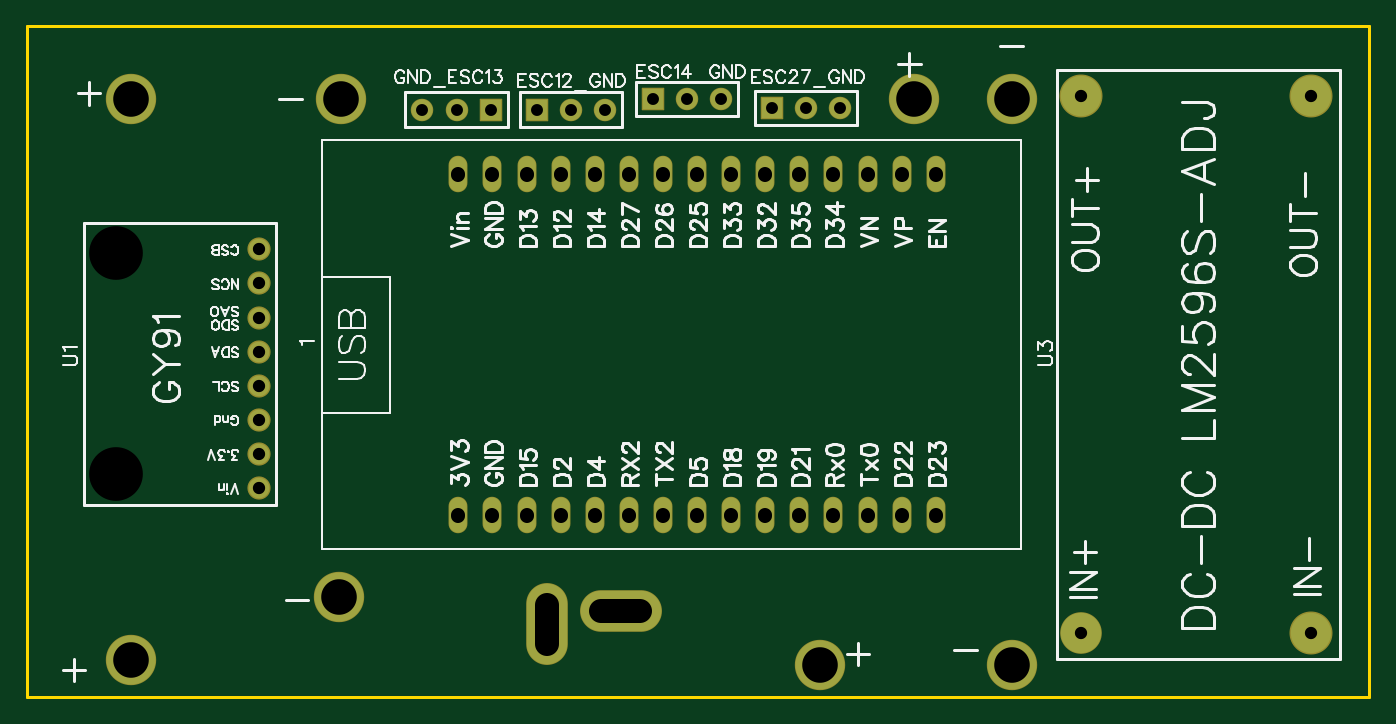
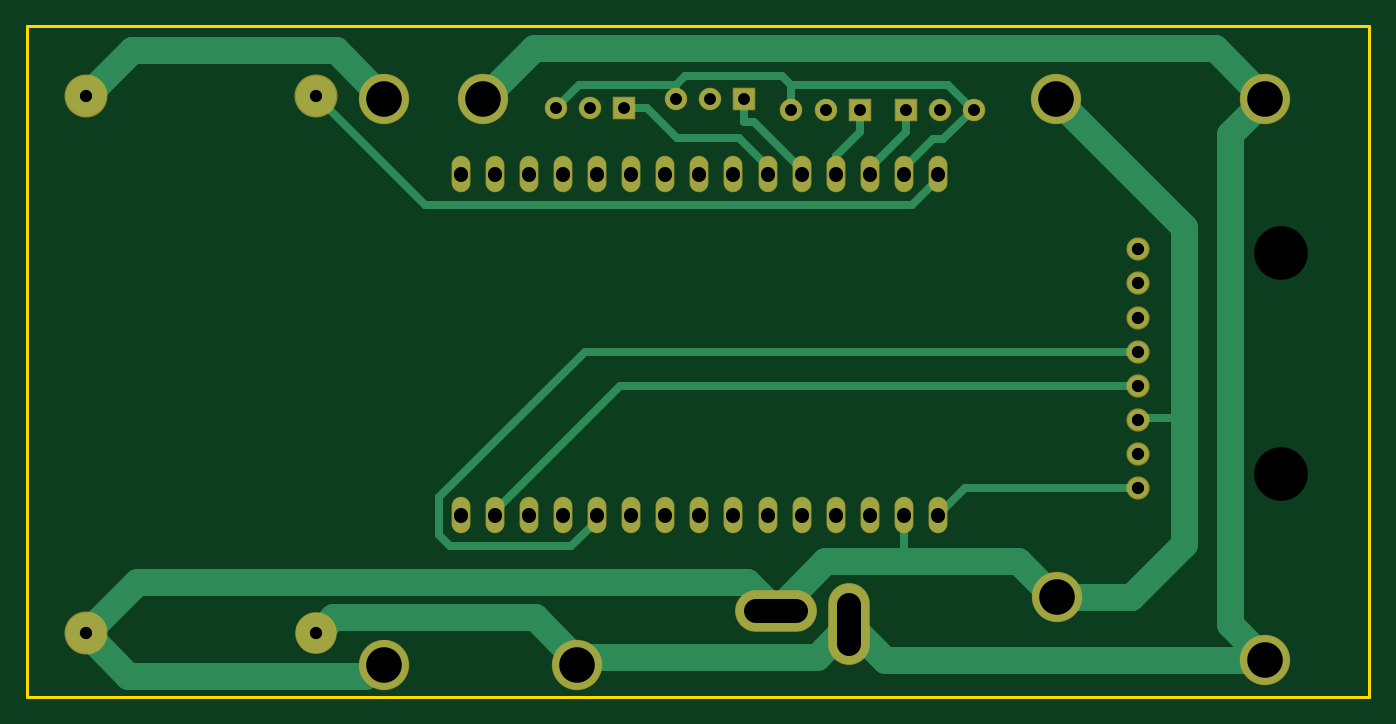
Circuit board: 9 layer files. Board 100.0 x 50.0 mm.
- drill: Drill_NPTH_Through.DRL (296 bytes)
- drill: Drill_PTH_Through.DRL (1913 bytes)
- drill: Drill_PTH_Through_Via.DRL (238 bytes)
- outline: Gerber_BoardOutlineLayer.GKO (526 bytes)
- bottom_copper: Gerber_BottomLayer.GBL (4989 bytes)
- bottom_mask: Gerber_BottomSolderMaskLayer.GBS (2500 bytes)
- top_copper: Gerber_TopLayer.GTL (2306 bytes)
- top_silk: Gerber_TopSilkscreenLayer.GTO (51474 bytes)
- top_mask: Gerber_TopSolderMaskLayer.GTS (2497 bytes)

=== drill: Drill_NPTH_Through.DRL ===
M48
METRIC,LZ,000.000
;FILE_FORMAT=3:3
;TYPE=NON_PLATED
;Layer: NPTH_Through
;EasyEDA v6.5.50, 2025-05-22 18:22:48
;fc6da040da284c709fc099fb5742b6c8,f287e63262dc457b8036977447f4c865,10
;Gerber Generator version 0.2
;Holesize 1 = 4.000 mm
T01C4.000
%
G05
G90
T01
X038227Y072517
X038227Y056007
M30

=== drill: Drill_PTH_Through.DRL (1913 bytes, source withheld) ===
=== drill: Drill_PTH_Through_Via.DRL ===
M48
METRIC,LZ,000.000
;FILE_FORMAT=3:3
;TYPE=PLATED
;Layer: PTH_Through_Via
;EasyEDA v6.5.50, 2025-05-22 18:22:48
;fc6da040da284c709fc099fb5742b6c8,f287e63262dc457b8036977447f4c865,10
;Gerber Generator version 0.2
T01C0.001
%
G05
G90
M30

=== outline: Gerber_BoardOutlineLayer.GKO ===
G04 Layer: BoardOutlineLayer*
G04 EasyEDA v6.5.50, 2025-05-22 18:22:48*
G04 fc6da040da284c709fc099fb5742b6c8,f287e63262dc457b8036977447f4c865,10*
G04 Gerber Generator version 0.2*
G04 Scale: 100 percent, Rotated: No, Reflected: No *
G04 Dimensions in millimeters *
G04 leading zeros omitted , absolute positions ,4 integer and 5 decimal *
%FSLAX45Y45*%
%MOMM*%

%ADD10C,0.2540*%
%ADD11C,0.0105*%
D10*
X3162300Y8940800D02*
G01*
X13162279Y8940800D01*
X13162279Y3940810D01*
X3162300Y3940810D01*
X3162300Y8940800D01*

%LPD*%
M02*

=== bottom_copper: Gerber_BottomLayer.GBL ===
G04 Layer: BottomLayer*
G04 EasyEDA v6.5.50, 2025-05-22 18:22:48*
G04 fc6da040da284c709fc099fb5742b6c8,f287e63262dc457b8036977447f4c865,10*
G04 Gerber Generator version 0.2*
G04 Scale: 100 percent, Rotated: No, Reflected: No *
G04 Dimensions in millimeters *
G04 leading zeros omitted , absolute positions ,4 integer and 5 decimal *
%FSLAX45Y45*%
%MOMM*%

%ADD10C,2.0000*%
%ADD11C,0.6000*%
%ADD12O,1.3081X2.615946*%
%ADD13C,1.5748*%
%ADD14R,1.5748X1.5748*%
%ADD15C,1.5240*%
%ADD16C,3.0000*%
%ADD17C,3.6500*%
%ADD18O,2.999994X5.999988*%
%ADD19O,5.999988X2.999994*%
%ADD20O,0.01X2.999994*%

%LPD*%
D10*
X11042624Y4377778D02*
G01*
X10882782Y4537621D01*
X9378975Y4537621D01*
X4546600Y6019800D02*
G01*
X4546600Y5080000D01*
X4940300Y4686300D01*
X5486400Y4686300D01*
D11*
X4889500Y6007100D02*
G01*
X4876800Y6019800D01*
X4546600Y6019800D01*
D10*
X5499988Y8399983D02*
G01*
X4546600Y7446594D01*
X4546600Y6019800D01*
D11*
X6629400Y5295900D02*
G01*
X6629145Y4953000D01*
D10*
X7584795Y4583099D02*
G01*
X7214895Y4953000D01*
X5778500Y4953000D01*
X5511800Y4686300D01*
X5486400Y4686300D01*
X12725400Y4419600D02*
G01*
X12407900Y4102100D01*
X10642600Y4102100D01*
X10502900Y4241800D01*
X10502900Y4267200D01*
X7584795Y4583099D02*
G01*
X7802295Y4800600D01*
X12344400Y4800600D01*
X12725400Y4419600D01*
X7035800Y4483100D02*
G01*
X7277100Y4241800D01*
X9067800Y4241800D01*
X9378975Y4537621D02*
G01*
X9099524Y4258170D01*
X3937000Y4216400D02*
G01*
X6769100Y4216400D01*
X7035800Y4483100D01*
D11*
X6629400Y7835900D02*
G01*
X6629400Y7879943D01*
X6412102Y8097240D01*
X6337554Y8097240D01*
X6116294Y8318500D01*
D10*
X12725400Y8420100D02*
G01*
X12382500Y8763000D01*
X10863072Y8763000D01*
X10499852Y8400034D01*
X3937000Y8400034D02*
G01*
X4312665Y8775700D01*
X9385300Y8775700D01*
X9766300Y8394700D01*
D11*
X7823200Y8225942D02*
G01*
X7749692Y8225942D01*
X7391400Y7867650D01*
X7391400Y7835900D01*
X7823200Y8394700D02*
G01*
X7823200Y8225942D01*
X11010900Y8420100D02*
G01*
X10197566Y7606766D01*
X6568287Y7606766D01*
X6375400Y7799654D01*
X6375400Y7835900D01*
X4889500Y6261100D02*
G01*
X8748013Y6261100D01*
X9677400Y5331713D01*
X9677400Y5295900D01*
X4889500Y6515100D02*
G01*
X9008821Y6515100D01*
X10094112Y5429808D01*
X10094112Y5148986D01*
X10009428Y5064302D01*
X9107550Y5064302D01*
X8915400Y5256453D01*
X8915400Y5295900D01*
X4889500Y5499100D02*
G01*
X6172200Y5499100D01*
X6375400Y5295900D01*
X6959600Y8149742D02*
G01*
X7137400Y7971942D01*
X7137400Y7835900D01*
X6959600Y8318500D02*
G01*
X6959600Y8149742D01*
X8543442Y8331200D02*
G01*
X8317991Y8105749D01*
X7857363Y8105749D01*
X7645400Y7893786D01*
X7645400Y7835900D01*
X8712200Y8331200D02*
G01*
X8543442Y8331200D01*
X6616700Y8149742D02*
G01*
X6883400Y7883042D01*
X6883400Y7835900D01*
X6616700Y8318500D02*
G01*
X6616700Y8149742D01*
X8331200Y8503589D02*
G01*
X8331200Y8394700D01*
X9220200Y8331200D02*
G01*
X9047810Y8503589D01*
X8331200Y8503589D01*
X6629400Y5295900D02*
G01*
X6629400Y5240629D01*
X7467600Y8503589D02*
G01*
X7467600Y8318500D01*
X7467600Y8503589D02*
G01*
X7534503Y8570493D01*
X8264296Y8570493D01*
X8331200Y8503589D01*
X6116294Y8318500D02*
G01*
X6108700Y8318500D01*
X6116294Y8318500D02*
G01*
X6301384Y8503589D01*
X7467600Y8503589D01*
D10*
X3937000Y8400034D02*
G01*
X4203700Y8133334D01*
X4203700Y4483100D01*
X3937000Y4216400D01*
D12*
G01*
X6375400Y5295900D03*
G01*
X6629400Y5295900D03*
G01*
X6883400Y5295900D03*
G01*
X7137400Y5295900D03*
G01*
X7391400Y5295900D03*
G01*
X7645400Y5295900D03*
G01*
X7899400Y5295900D03*
G01*
X8153400Y5295900D03*
G01*
X8407400Y5295900D03*
G01*
X8661400Y5295900D03*
G01*
X8915400Y5295900D03*
G01*
X9169400Y5295900D03*
G01*
X9423400Y5295900D03*
G01*
X9677400Y5295900D03*
G01*
X9931400Y5295900D03*
G01*
X6375400Y7835900D03*
G01*
X6629400Y7835900D03*
G01*
X6883400Y7835900D03*
G01*
X7137400Y7835900D03*
G01*
X7391400Y7835900D03*
G01*
X7645400Y7835900D03*
G01*
X7899400Y7835900D03*
G01*
X8153400Y7835900D03*
G01*
X8407400Y7835900D03*
G01*
X8661400Y7835900D03*
G01*
X8915400Y7835900D03*
G01*
X9169400Y7835900D03*
G01*
X9423400Y7835900D03*
G01*
X9677400Y7835900D03*
G01*
X9931400Y7835900D03*
D13*
G01*
X9220200Y8331200D03*
G01*
X8966200Y8331200D03*
D14*
G01*
X8712200Y8331200D03*
D13*
G01*
X8331200Y8394700D03*
G01*
X8077200Y8394700D03*
D14*
G01*
X7823200Y8394700D03*
D13*
G01*
X7467600Y8318500D03*
G01*
X7213600Y8318500D03*
D14*
G01*
X6959600Y8318500D03*
D13*
G01*
X6108700Y8318500D03*
G01*
X6362700Y8318500D03*
D14*
G01*
X6616700Y8318500D03*
D15*
G01*
X4889500Y5499100D03*
G01*
X4889500Y5753100D03*
G01*
X4889500Y6007100D03*
G01*
X4889500Y6261100D03*
G01*
X4889500Y6515100D03*
G01*
X4889500Y6769100D03*
G01*
X4889500Y7023100D03*
G01*
X4889500Y7277100D03*
D16*
G01*
X11010900Y8420100D03*
G01*
X12725400Y8420100D03*
G01*
X12725400Y4419600D03*
G01*
X11010900Y4419600D03*
D17*
G01*
X10499979Y8399983D03*
G01*
X9766300Y8394700D03*
G01*
X5486400Y4686300D03*
G01*
X3937000Y4216400D03*
G01*
X5499988Y8399983D03*
G01*
X3937000Y8399983D03*
G01*
X10502900Y4178300D03*
G01*
X9067800Y4178300D03*
D18*
G01*
X7035800Y4483100D03*
D19*
G01*
X7584795Y4583099D03*
M02*

=== bottom_mask: Gerber_BottomSolderMaskLayer.GBS ===
G04 Layer: BottomSolderMaskLayer*
G04 EasyEDA v6.5.50, 2025-05-22 18:22:48*
G04 fc6da040da284c709fc099fb5742b6c8,f287e63262dc457b8036977447f4c865,10*
G04 Gerber Generator version 0.2*
G04 Scale: 100 percent, Rotated: No, Reflected: No *
G04 Dimensions in millimeters *
G04 leading zeros omitted , absolute positions ,4 integer and 5 decimal *
%FSLAX45Y45*%
%MOMM*%

%AMMACRO1*4,1,8,-0.8085,-0.8382,-0.8382,-0.8082,-0.8382,0.8085,-0.8085,0.8382,0.8082,0.8382,0.8382,0.8085,0.8382,-0.8082,0.8082,-0.8382,-0.8085,-0.8382,0*%
%ADD10O,1.4097000000000002X2.717546*%
%ADD11C,1.6764*%
%ADD12MACRO1*%
%ADD13C,1.7272*%
%ADD14C,3.2032*%
%ADD15C,3.1016*%
%ADD16C,3.7516*%
%ADD17O,3.101594X6.101588*%
%ADD18O,6.101588X3.101594*%
%ADD19O,0.0138X3.101594*%

%LPD*%
D10*
G01*
X6375400Y5295900D03*
G01*
X6629400Y5295900D03*
G01*
X6883400Y5295900D03*
G01*
X7137400Y5295900D03*
G01*
X7391400Y5295900D03*
G01*
X7645400Y5295900D03*
G01*
X7899400Y5295900D03*
G01*
X8153400Y5295900D03*
G01*
X8407400Y5295900D03*
G01*
X8661400Y5295900D03*
G01*
X8915400Y5295900D03*
G01*
X9169400Y5295900D03*
G01*
X9423400Y5295900D03*
G01*
X9677400Y5295900D03*
G01*
X9931400Y5295900D03*
G01*
X6375400Y7835900D03*
G01*
X6629400Y7835900D03*
G01*
X6883400Y7835900D03*
G01*
X7137400Y7835900D03*
G01*
X7391400Y7835900D03*
G01*
X7645400Y7835900D03*
G01*
X7899400Y7835900D03*
G01*
X8153400Y7835900D03*
G01*
X8407400Y7835900D03*
G01*
X8661400Y7835900D03*
G01*
X8915400Y7835900D03*
G01*
X9169400Y7835900D03*
G01*
X9423400Y7835900D03*
G01*
X9677400Y7835900D03*
G01*
X9931400Y7835900D03*
D11*
G01*
X9220200Y8331200D03*
G01*
X8966200Y8331200D03*
D12*
G01*
X8712200Y8331200D03*
D11*
G01*
X8331200Y8394700D03*
G01*
X8077200Y8394700D03*
D12*
G01*
X7823200Y8394700D03*
D11*
G01*
X7467600Y8318500D03*
G01*
X7213600Y8318500D03*
D12*
G01*
X6959600Y8318500D03*
D11*
G01*
X6108700Y8318500D03*
G01*
X6362700Y8318500D03*
D12*
G01*
X6616700Y8318500D03*
D13*
G01*
X4889500Y5499100D03*
G01*
X4889500Y5753100D03*
G01*
X4889500Y6007100D03*
G01*
X4889500Y6261100D03*
G01*
X4889500Y6515100D03*
G01*
X4889500Y6769100D03*
G01*
X4889500Y7023100D03*
G01*
X4889500Y7277100D03*
D14*
G01*
X11010900Y8420100D03*
G01*
X12725400Y8420100D03*
G01*
X12725400Y4419600D03*
D15*
G01*
X11010900Y4419600D03*
D16*
G01*
X10499979Y8399983D03*
G01*
X9766300Y8394700D03*
G01*
X5486400Y4686300D03*
G01*
X3937000Y4216400D03*
G01*
X5499988Y8399983D03*
G01*
X3937000Y8399983D03*
G01*
X10502900Y4178300D03*
G01*
X9067800Y4178300D03*
D17*
G01*
X7035800Y4483100D03*
D18*
G01*
X7584795Y4583099D03*
M02*

=== top_copper: Gerber_TopLayer.GTL ===
G04 Layer: TopLayer*
G04 EasyEDA v6.5.50, 2025-05-22 18:22:48*
G04 fc6da040da284c709fc099fb5742b6c8,f287e63262dc457b8036977447f4c865,10*
G04 Gerber Generator version 0.2*
G04 Scale: 100 percent, Rotated: No, Reflected: No *
G04 Dimensions in millimeters *
G04 leading zeros omitted , absolute positions ,4 integer and 5 decimal *
%FSLAX45Y45*%
%MOMM*%

%ADD10O,1.3081X2.615946*%
%ADD11C,1.5748*%
%ADD12R,1.5748X1.5748*%
%ADD13C,1.5240*%
%ADD14C,3.0000*%
%ADD15C,3.6500*%
%ADD16O,2.999994X5.999988*%
%ADD17O,5.999988X2.999994*%
%ADD18O,0.0156X2.999994*%

%LPD*%
D10*
G01*
X6375400Y5295900D03*
G01*
X6629400Y5295900D03*
G01*
X6883400Y5295900D03*
G01*
X7137400Y5295900D03*
G01*
X7391400Y5295900D03*
G01*
X7645400Y5295900D03*
G01*
X7899400Y5295900D03*
G01*
X8153400Y5295900D03*
G01*
X8407400Y5295900D03*
G01*
X8661400Y5295900D03*
G01*
X8915400Y5295900D03*
G01*
X9169400Y5295900D03*
G01*
X9423400Y5295900D03*
G01*
X9677400Y5295900D03*
G01*
X9931400Y5295900D03*
G01*
X6375400Y7835900D03*
G01*
X6629400Y7835900D03*
G01*
X6883400Y7835900D03*
G01*
X7137400Y7835900D03*
G01*
X7391400Y7835900D03*
G01*
X7645400Y7835900D03*
G01*
X7899400Y7835900D03*
G01*
X8153400Y7835900D03*
G01*
X8407400Y7835900D03*
G01*
X8661400Y7835900D03*
G01*
X8915400Y7835900D03*
G01*
X9169400Y7835900D03*
G01*
X9423400Y7835900D03*
G01*
X9677400Y7835900D03*
G01*
X9931400Y7835900D03*
D11*
G01*
X9220200Y8331200D03*
G01*
X8966200Y8331200D03*
D12*
G01*
X8712200Y8331200D03*
D11*
G01*
X8331200Y8394700D03*
G01*
X8077200Y8394700D03*
D12*
G01*
X7823200Y8394700D03*
D11*
G01*
X7467600Y8318500D03*
G01*
X7213600Y8318500D03*
D12*
G01*
X6959600Y8318500D03*
D11*
G01*
X6108700Y8318500D03*
G01*
X6362700Y8318500D03*
D12*
G01*
X6616700Y8318500D03*
D13*
G01*
X4889500Y5499100D03*
G01*
X4889500Y5753100D03*
G01*
X4889500Y6007100D03*
G01*
X4889500Y6261100D03*
G01*
X4889500Y6515100D03*
G01*
X4889500Y6769100D03*
G01*
X4889500Y7023100D03*
G01*
X4889500Y7277100D03*
D14*
G01*
X11010900Y8420100D03*
G01*
X12725400Y8420100D03*
G01*
X12725400Y4419600D03*
G01*
X11010900Y4419600D03*
D15*
G01*
X10499979Y8399983D03*
G01*
X9766300Y8394700D03*
G01*
X5486400Y4686300D03*
G01*
X3937000Y4216400D03*
G01*
X5499988Y8399983D03*
G01*
X3937000Y8399983D03*
G01*
X10502900Y4178300D03*
G01*
X9067800Y4178300D03*
D16*
G01*
X7035800Y4483100D03*
D17*
G01*
X7584795Y4583099D03*
M02*

=== top_silk: Gerber_TopSilkscreenLayer.GTO (51474 bytes, source omitted) ===
=== top_mask: Gerber_TopSolderMaskLayer.GTS ===
G04 Layer: TopSolderMaskLayer*
G04 EasyEDA v6.5.50, 2025-05-22 18:22:48*
G04 fc6da040da284c709fc099fb5742b6c8,f287e63262dc457b8036977447f4c865,10*
G04 Gerber Generator version 0.2*
G04 Scale: 100 percent, Rotated: No, Reflected: No *
G04 Dimensions in millimeters *
G04 leading zeros omitted , absolute positions ,4 integer and 5 decimal *
%FSLAX45Y45*%
%MOMM*%

%AMMACRO1*4,1,8,-0.8085,-0.8382,-0.8382,-0.8082,-0.8382,0.8085,-0.8085,0.8382,0.8082,0.8382,0.8382,0.8085,0.8382,-0.8082,0.8082,-0.8382,-0.8085,-0.8382,0*%
%ADD10O,1.4097000000000002X2.717546*%
%ADD11C,1.6764*%
%ADD12MACRO1*%
%ADD13C,1.7272*%
%ADD14C,3.2032*%
%ADD15C,3.1016*%
%ADD16C,3.7516*%
%ADD17O,3.101594X6.101588*%
%ADD18O,6.101588X3.101594*%
%ADD19O,0.0115X3.101594*%

%LPD*%
D10*
G01*
X6375400Y5295900D03*
G01*
X6629400Y5295900D03*
G01*
X6883400Y5295900D03*
G01*
X7137400Y5295900D03*
G01*
X7391400Y5295900D03*
G01*
X7645400Y5295900D03*
G01*
X7899400Y5295900D03*
G01*
X8153400Y5295900D03*
G01*
X8407400Y5295900D03*
G01*
X8661400Y5295900D03*
G01*
X8915400Y5295900D03*
G01*
X9169400Y5295900D03*
G01*
X9423400Y5295900D03*
G01*
X9677400Y5295900D03*
G01*
X9931400Y5295900D03*
G01*
X6375400Y7835900D03*
G01*
X6629400Y7835900D03*
G01*
X6883400Y7835900D03*
G01*
X7137400Y7835900D03*
G01*
X7391400Y7835900D03*
G01*
X7645400Y7835900D03*
G01*
X7899400Y7835900D03*
G01*
X8153400Y7835900D03*
G01*
X8407400Y7835900D03*
G01*
X8661400Y7835900D03*
G01*
X8915400Y7835900D03*
G01*
X9169400Y7835900D03*
G01*
X9423400Y7835900D03*
G01*
X9677400Y7835900D03*
G01*
X9931400Y7835900D03*
D11*
G01*
X9220200Y8331200D03*
G01*
X8966200Y8331200D03*
D12*
G01*
X8712200Y8331200D03*
D11*
G01*
X8331200Y8394700D03*
G01*
X8077200Y8394700D03*
D12*
G01*
X7823200Y8394700D03*
D11*
G01*
X7467600Y8318500D03*
G01*
X7213600Y8318500D03*
D12*
G01*
X6959600Y8318500D03*
D11*
G01*
X6108700Y8318500D03*
G01*
X6362700Y8318500D03*
D12*
G01*
X6616700Y8318500D03*
D13*
G01*
X4889500Y5499100D03*
G01*
X4889500Y5753100D03*
G01*
X4889500Y6007100D03*
G01*
X4889500Y6261100D03*
G01*
X4889500Y6515100D03*
G01*
X4889500Y6769100D03*
G01*
X4889500Y7023100D03*
G01*
X4889500Y7277100D03*
D14*
G01*
X11010900Y8420100D03*
G01*
X12725400Y8420100D03*
G01*
X12725400Y4419600D03*
D15*
G01*
X11010900Y4419600D03*
D16*
G01*
X10499979Y8399983D03*
G01*
X9766300Y8394700D03*
G01*
X5486400Y4686300D03*
G01*
X3937000Y4216400D03*
G01*
X5499988Y8399983D03*
G01*
X3937000Y8399983D03*
G01*
X10502900Y4178300D03*
G01*
X9067800Y4178300D03*
D17*
G01*
X7035800Y4483100D03*
D18*
G01*
X7584795Y4583099D03*
M02*

